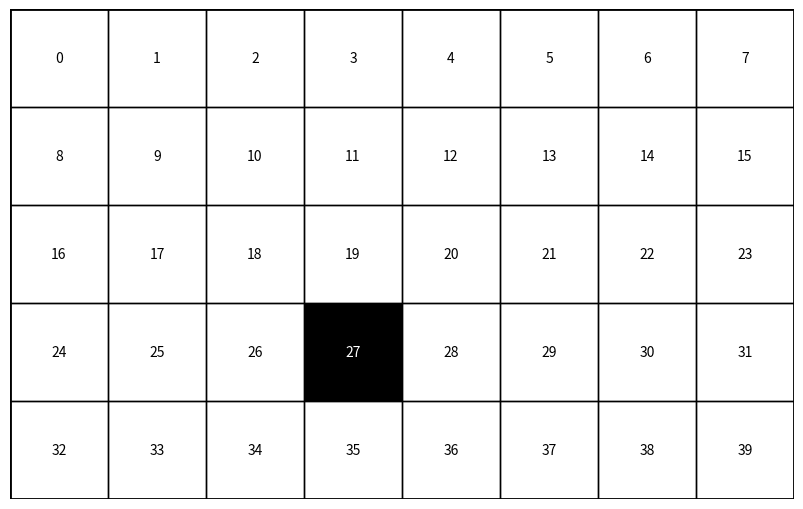
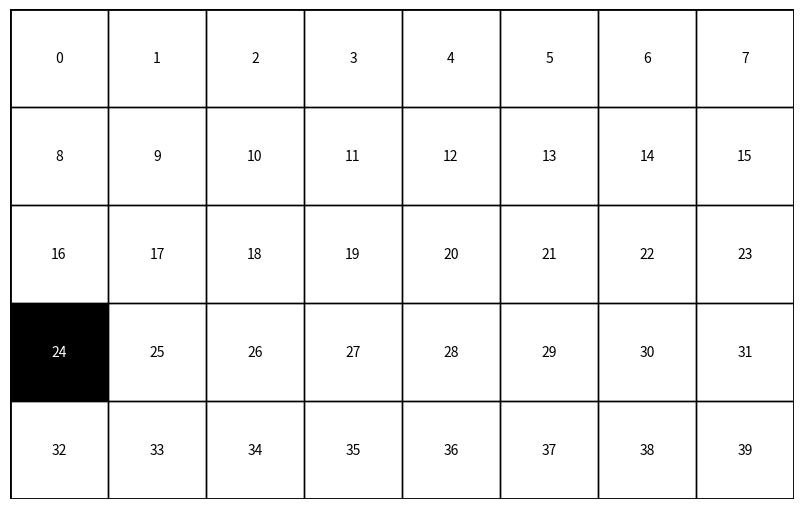
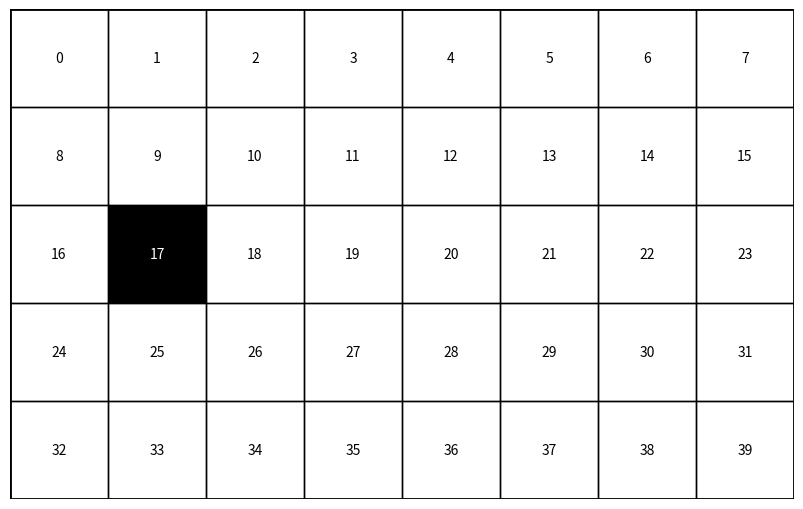
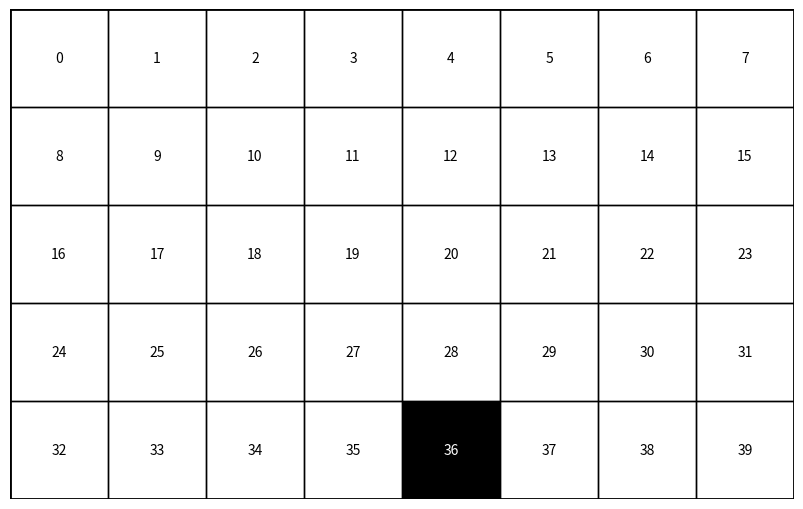
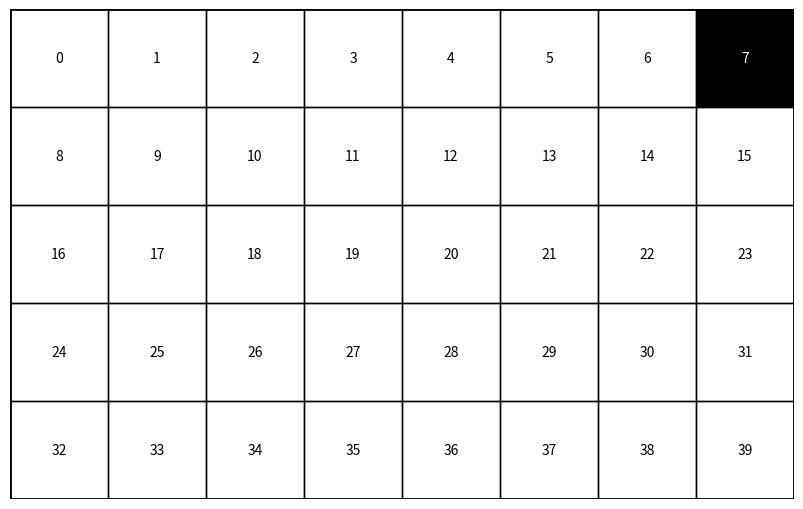
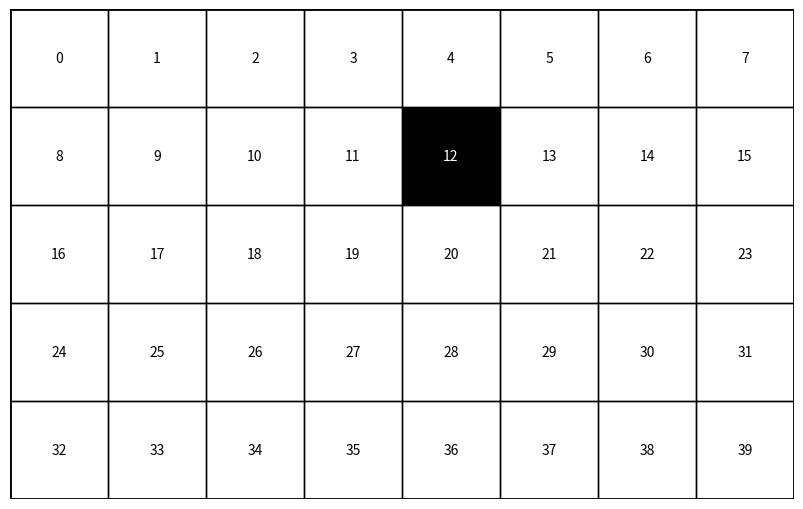
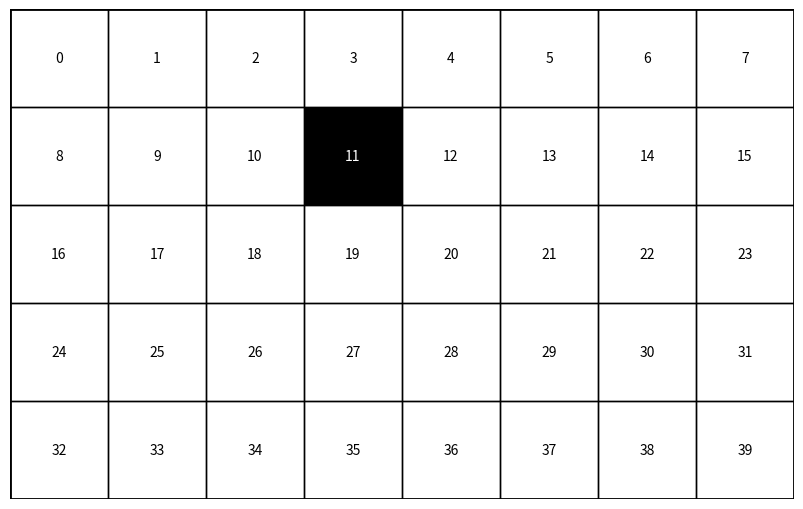
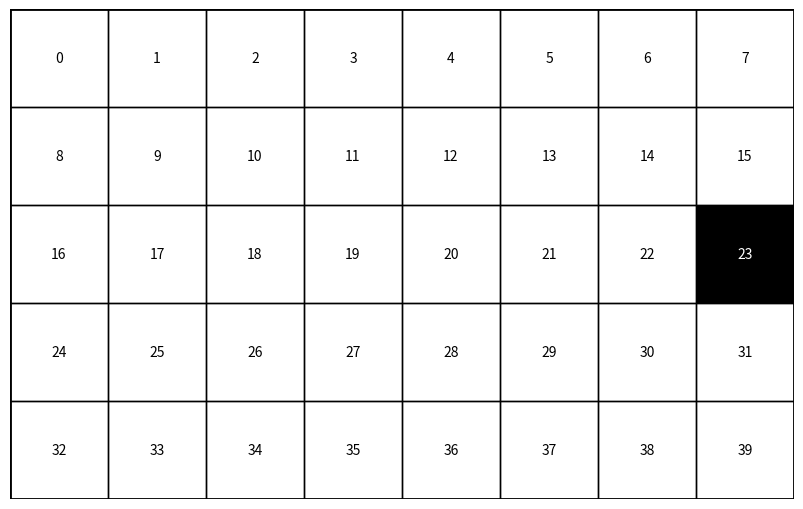
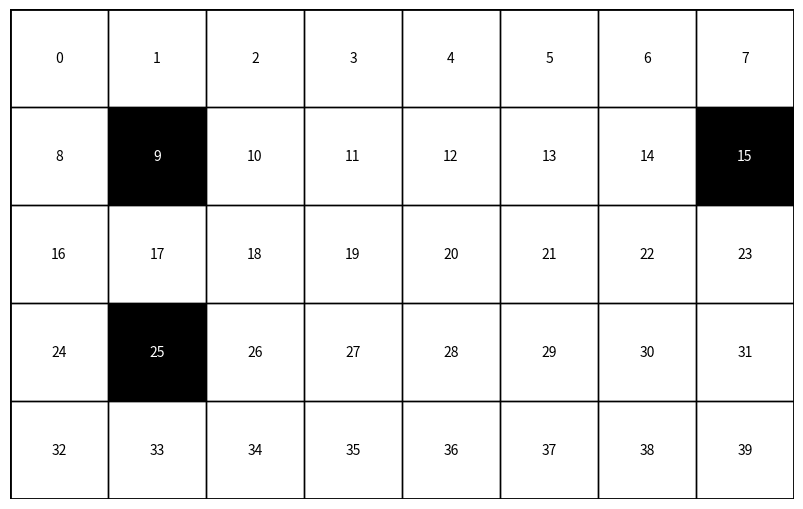
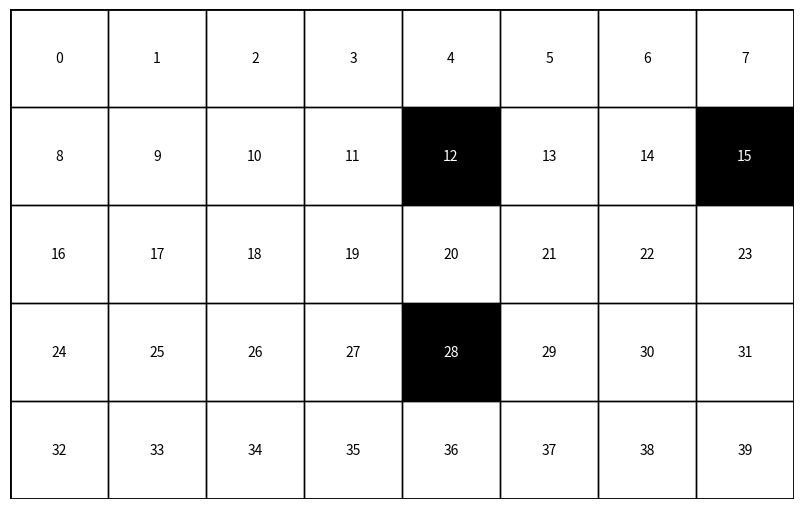
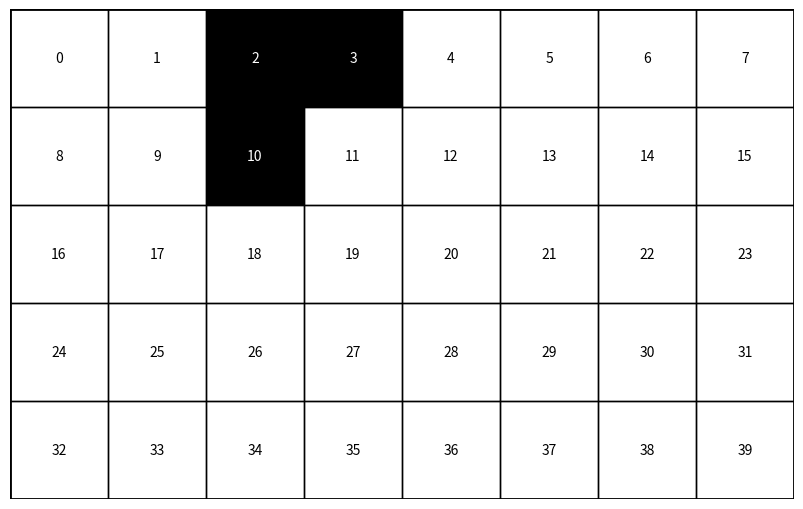
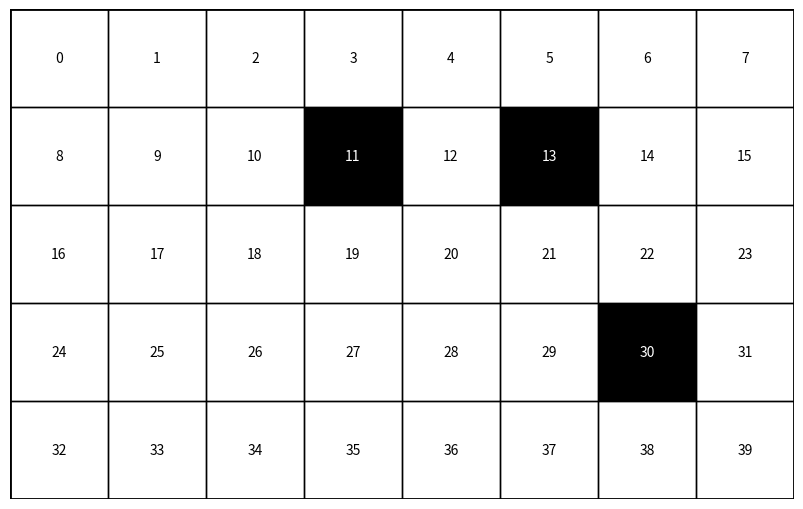
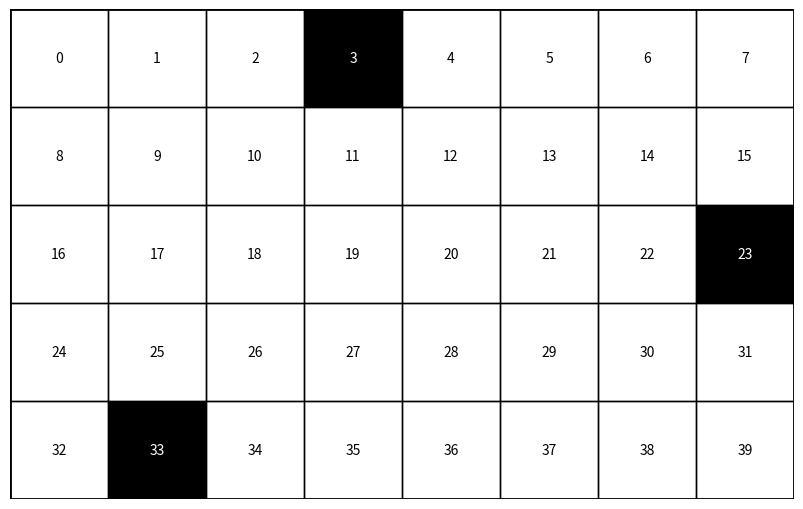
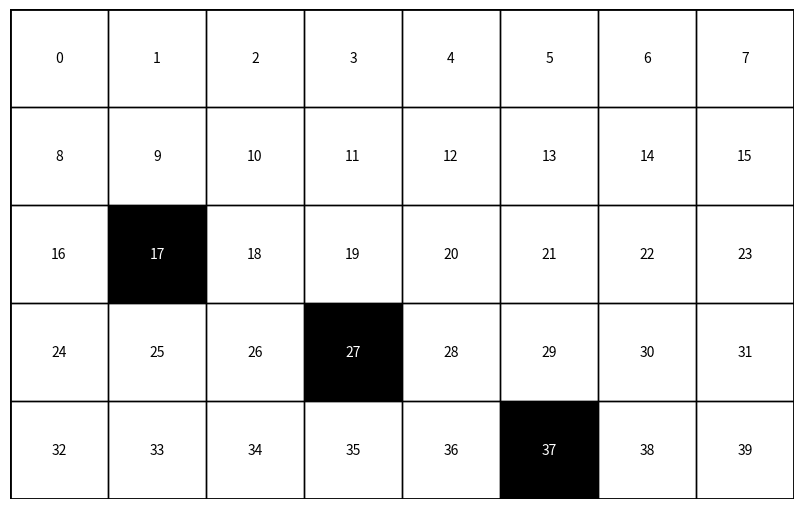
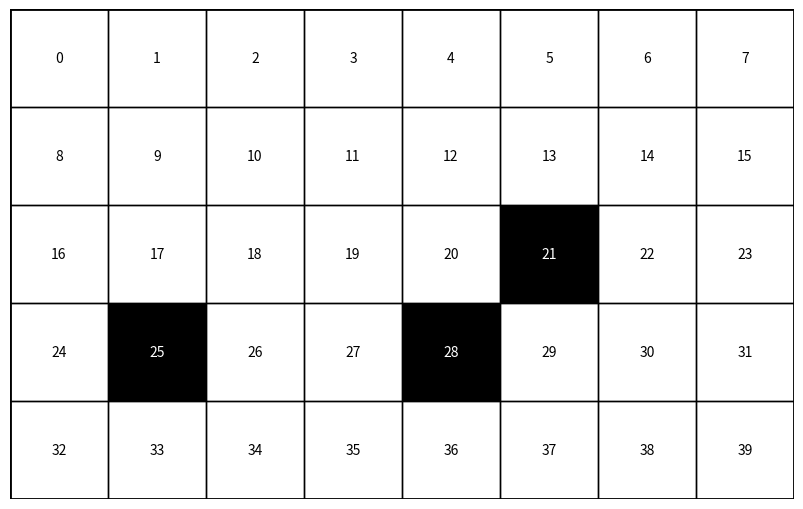
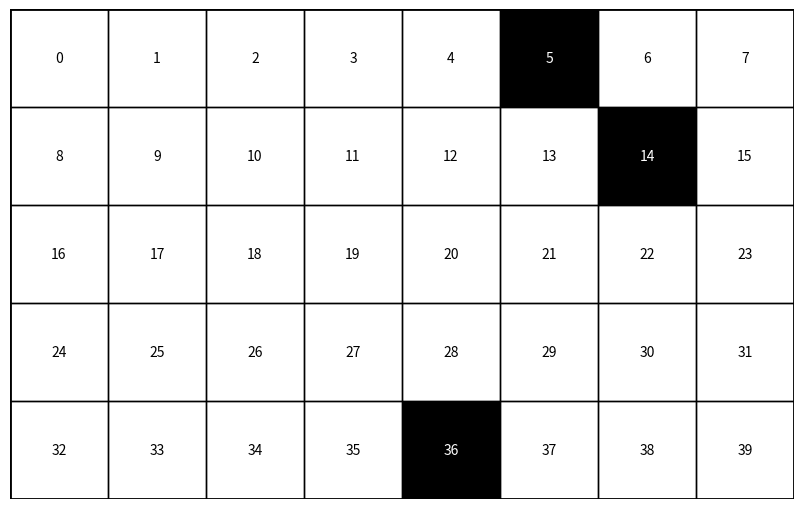

Write Python code to recreate these figures, in order.
import networkx as nx
import json
import random
import numpy as np
import matplotlib.patches as patches
import os, math
import matplotlib.pyplot as plt

def check_path_between_nodes(G, node1, node2):
    """
    Check if there is a path between two nodes in the graph.

    Parameters:
    G (networkx.Graph): The input graph.
    node1 (int): The starting node.
    node2 (int): The target node.

    Returns:
    bool: True if a path exists, False otherwise.
    """
    # Check if both nodes exist in the graph
    if node1 not in G or node2 not in G:
        return False

    # Use NetworkX's has_path function
    return nx.has_path(G, node1, node2)

def random_5x5_nodes_from_13x13_grid():
    blocks = []
    grid = np.arange(169).reshape(13, 13)

    # Select a random top-left corner for the 5x5 sub-grid
    start_row = random.randint(0, 13 - 5)
    start_col = random.randint(0, 13 - 5)
    print(f"Top-left corner: ({start_row}, {start_col})")

    # Extract the 5x5 sub-grid
    sub_grid = grid[start_row:start_row + 5, start_col:start_col + 5]

    # Extract the rhombus shape within the 5x5 grid
    blocks.append(sub_grid[0, 2])  # Middle element in the first row
    blocks.extend(sub_grid[1, 1:4:1])  # Two middle elements in the second row
    blocks.extend(sub_grid[2, 0:5])  # All elements in the third row
    blocks.extend(sub_grid[3, 1:4:1])  # Two middle elements in the fourth row
    blocks.append(sub_grid[4, 2])  # Middle element in the last row

    return blocks


    return sub_grid.tolist()

    # Print the result
    print("Randomly selected 5x5 grid from the 13x13 grid:")
    print(sub_grid)


def create_random_graph(n, p=0.1):
    """
    Create a random graph with n vertices where each edge is included with probability p.

    Parameters:
    n (int): Number of vertices.
    p (float): Probability of edge creation. Default is 0.1.

    Returns:
    networkx.Graph: The created random graph.
    """
    G = nx.Graph()

    # Add n nodes to the graph
    G.add_nodes_from(range(n))

    # Add edges between pairs of nodes with probability p
    for i in range(n):
        for j in range(i + 1, n):
            if random.random() < p:
                G.add_edge(i, j)

    return G


# Function to create an n-dimensional cube graph
def create_nd_cube_graph(n):
    # Create an n-dimensional cube graph
    G = nx.hypercube_graph(n)

    # Relabel nodes to be integers
    mapping = {node: i for i, node in enumerate(G.nodes())}
    G = nx.relabel_nodes(G, mapping)

    return G


# Function to create a grid graph and remove random vertices
def create_grid_graph_w_random_blocks(x, y, n):
    # Create a grid graph
    G = nx.grid_2d_graph(x, y)

    # Relabel nodes to be single integers
    mapping = {(i, j): i * y + j for i in range(x) for j in range(y)}
    G = nx.relabel_nodes(G, mapping)

    # Randomly select and remove n vertices
    nodes = list(G.nodes())
    corner_nodes = [0, x * y - 1]
    for corner in corner_nodes:
        if corner in nodes:
            nodes.remove(corner)

    while True:
        G_copy = G.copy()
        nodes_to_remove = random.sample(nodes, n)
        G_copy.remove_nodes_from(nodes_to_remove)
        if nx.has_path(G_copy, corner_nodes[0], corner_nodes[1]):
            G = G_copy  # Update the graph only when the condition holds
            break
        # nodes_to_remove = random.sample(nodes, n)
        # G.remove_nodes_from(nodes_to_remove)
        # if nx.has_path(G, corner_nodes[0], corner_nodes[1]): break

    return G, nodes_to_remove


# Function to create a grid graph and remove specified vertices
def create_grid_graph_with_specified_blocks(x, y, nodes_to_remove):
    """
    Create a grid graph of size x by y and remove specified vertices.

    Parameters:
    x (int): Number of rows.
    y (int): Number of columns.
    nodes_to_remove (list): List of nodes to remove from the graph.

    Returns:
    networkx.Graph: The created grid graph with specified vertices removed.
    """
    # Create a grid graph
    G = nx.grid_2d_graph(x, y)

    # Relabel nodes to be single integers
    mapping = {(i, j): i * y + j for i in range(x) for j in range(y)}
    G = nx.relabel_nodes(G, mapping)

    # Remove specified nodes
    G.remove_nodes_from(nodes_to_remove)

    return G


# Function to display the graph
def display_graph(graph, title="Graph", filename=None):
    plt.figure(figsize=(8, 8))
    pos = nx.spring_layout(graph)
    nx.draw(
        graph,
        pos,
        with_labels=True,
        node_size=500,
        node_color="skyblue",
        font_size=10,
        font_weight="bold",
        edge_color="gray",
    )
    plt.title(title)
    if filename:
        plt.savefig(filename)
    else:
        plt.show()

# Function to display a graph with optional highlighted path and points.
def display_graph_with_path_and_points(graph, title="Graph", filename=None, path=None, points=None):
    """
    Display a graph with optional highlighted path and points.
    
    Args:
        graph (networkx.Graph): The graph to display.
        title (str): Title of the graph.
        filename (str, optional): If provided, saves the graph as a PNG to the given filename.
        path (list, optional): List of vertices to highlight as a path. Their edges will be blue.
        points (list, optional): List of vertices to highlight in red.
    """
    plt.figure(figsize=(8, 8))
    pos = nx.spring_layout(graph)

    # Default node and edge styles
    node_colors = ["red" if node in (points or []) else "skyblue" for node in graph.nodes()]
    edge_colors = [
        "blue" if (u, v) in zip(path or [], (path or [])[1:]) or (v, u) in zip(path or [], (path or [])[1:]) else "gray"
        for u, v in graph.edges()
    ]
    edge_widths = [2 if (u, v) in zip(path or [], (path or [])[1:]) or (v, u) in zip(path or [], (path or [])[1:]) else 1 for u, v in graph.edges()]

    # Draw the graph
    nx.draw(
        graph,
        pos,
        with_labels=True,
        node_size=500,
        node_color=node_colors,
        font_size=10,
        font_weight="bold",
        edge_color=edge_colors,
        width=edge_widths,
    )
    plt.title(title)
    if filename:
        plt.savefig(filename)
        print(f"Graph saved to {filename}")
    else:
        plt.show()

# Function to save the graph as JSON
def save_graph_to_file(graph, filename):
    data = nx.node_link_data(graph)
    with open(filename, "w") as f:
        json.dump(data, f)


def save_table_as_png(
    rows, cols, black_cells=[], filename="grid.png", path=None, points=None
):
    # Create a figure and axis with a bit of padding to ensure all borders are shown
    fig, ax = plt.subplots(figsize=(cols, rows), dpi=100)
    fig.subplots_adjust(left=0.01, right=0.99, top=0.99, bottom=0.01)

    # Turn off axis
    ax.axis("off")

    # Create a table of all white cells
    grid = np.full((rows, cols), 255)

    # Make specified cells black if black_cells is not empty
    if black_cells:
        for cell in black_cells:
            grid[cell // cols, cell % cols] = 0

    # Plot the grid
    ax.imshow(grid, cmap="gray", aspect="auto", vmin=0, vmax=255)

    # Add borders to the table and cells
    for i in range(rows):
        for j in range(cols):
            # Create a rectangle patch for each cell
            rect = patches.Rectangle(
                (j - 0.5, i - 0.5),
                1,
                1,
                linewidth=1,
                edgecolor="black",
                facecolor="none",
            )
            ax.add_patch(rect)

    # Add borders around the entire table
    outer_rect = patches.Rectangle(
        (-0.5, -0.5), cols, rows, linewidth=2, edgecolor="black", facecolor="none"
    )
    ax.add_patch(outer_rect)

    # Add text to each cell
    for i in range(rows):
        for j in range(cols):
            cell_index = i * cols + j
            color = "white" if grid[i, j] == 0 else "black"
            ax.text(
                j,
                i,
                str(cell_index),
                va="center",
                ha="center",
                color=color,
                fontsize=10,
            )

    # Add the path if provided
    if path:
        path_coords = [(cell % cols, cell // cols) for cell in path]
        path_x, path_y = zip(*path_coords)
        ax.plot(path_x, path_y, color="red", linewidth=2)

    # Add points if provided
    if points:
        for point in points:
            point_x, point_y = point % cols, point // cols
            ax.plot(point_x, point_y, "bo", markersize=20)  # Blue dot

    # Save the figure
    plt.savefig(filename, bbox_inches="tight", pad_inches=0.1)
    plt.close(fig)


date = "SM_Grids"
number_of_graphs = 10
graph_type = "grid" # "grid" # "cube" # "manual" # maze"
dimension_of_graphs = [5,8] # dimension for cube
suffled_blocks = list(range(dimension_of_graphs[0] * dimension_of_graphs[1]))
random.shuffle(suffled_blocks)

# Create folder
folder_path = "data/graphs/" + date + "/"
if not os.path.exists(folder_path):
    # Create the folder
    os.makedirs(folder_path)

if graph_type=="maze":
    blocks = [5, 14, 15, 16, 18, 20, 21, 22, 23, 24, 29, 40, 42, 44, 46, 47, 48, 50] + list(range(66, 71)) + [72, 73] + list(range(75, 78)) + [91] + list(range(93, 99)) + [100, 101, 102, 104] + list(range(117, 122)) + list(range(123, 129)) + [138] + list(range(144, 150)) + [151, 153, 154]

for j in range(0,4):
    for i in range(0, number_of_graphs):
        # Create a grid
        if graph_type=="grid":
            name_of_graph = (
                f"{dimension_of_graphs[0]}x{dimension_of_graphs[1]}_grid_with_random_blocks_{(4+4*j)}per_{i}"
            )
            print(name_of_graph)
            # num_of_blocks = int(i % (dimension_of_graphs[0] * dimension_of_graphs[1] / 2))
            num_of_blocks = math.floor((dimension_of_graphs[0] * dimension_of_graphs[1])*(4+4*j)/100)
            G, blocks = create_grid_graph_w_random_blocks(dimension_of_graphs[0], dimension_of_graphs[1], num_of_blocks)

            # Create grid with specified blocks
            # blocks = suffled_blocks[0:i] # suffled_blocks[0:i]
            # G = create_grid_graph_with_specified_blocks(dimension_of_graphs[0], dimension_of_graphs[1], blocks)

        # Create a cube
        if graph_type=="cube":
            name_of_graph=f"{i}d_hypercube"
            G = create_nd_cube_graph(i)
            if G.has_edge(0, 1):
                G.remove_edge(0, 1)

        # Create a maze
        if graph_type=="maze":
            name_of_graph = (
                f"{dimension_of_graphs[0]}x{dimension_of_graphs[1]}_maze_with_blocks_and_random_removals_{i}"
            )
            # Create grid with specified blocks
            # blocks = [5, 14, 15, 16, 18, 20, 21, 22, 23, 24, 29, 40, 42, 44, 46, 47, 48, 50] + list(range(66, 71)) + [72, 73] + list(range(75, 78)) + [91] + list(range(93, 99)) + [100, 101, 102, 104] + list(range(117, 122)) + list(range(123, 129)) + [138] + list(range(144, 150)) + [151, 153, 154]
            # for j in range(0,i):
            if i>0:
                blocks = list(set(blocks)-set(random_5x5_nodes_from_13x13_grid()))
            G = create_grid_graph_with_specified_blocks(
                dimension_of_graphs[0], dimension_of_graphs[1], blocks
            )

        # Create a manual graph
        # if graph_type=="manual":
        #     name_of_graph = f"paper_graph_{i}"
        #     G = nx.Graph()
        #     G.add_nodes_from("x")
        #     G.add_edges_from(
        #         [("s", "1"),("s", "2"),("1", "2"),
        #         ("3", "4"),("4", "5"),("3", "5"),
        #         ("6", "7"),("6", "t"),("7", "t"),
        #         ("2", "3"),("2", "6"),("3", "6"),
        #         ]
        #     )
        #     G.add_edges_from(
        #     [("s", "v1"), ("s", "y"), ("s", "v2"), ("v1","v2"),("v1", "y"),("x", "v1"),("x", "v2"),("x", "y"),
        #     ("y", "z'"), ("y", "z"), ("z", "z'"),
        #     ("w4", "x"), ("w4", "t"),
        #     ("x","w1"),("w1", "w2"), ("w2", "w3"),("w3", "t"),
        #     ("u1", "x"), ("u1", "u2"), ("u2", "u3"), ("u3", "t"),
        #     ("u1", "u4"), ("u2", "u4"),
        #     ("u4", "u5"), ("u5", "u2"),("u1", "u5")
        #     ]
        #         )

        # G = create_random_graph(25, 0.2)

        # G = create_nd_cube_graph(9)

        # Logs
        print("Graph created with:")
        print("number of nodes: ", G.number_of_nodes())
        print("number of edges: ", G.number_of_edges())
        display_graph(G, "Current Graph", "current_graph.png")

        # Save the graph as JSON
        save_graph_to_file(G, folder_path + name_of_graph.replace(" ", "_") + ".json")

        # If it's a Grid, Save it as PNG
        if graph_type=="grid" or graph_type=="maze" : 
            save_table_as_png(
                dimension_of_graphs[0],
                dimension_of_graphs[1],
                blocks,
                folder_path + name_of_graph.replace(" ", "_") + ".png",
                None,
                None,
            )
        
        # Save the graph as PNG
        else:
            display_graph(
                G,
                name_of_graph.replace(" ", "_"),
                folder_path + name_of_graph.replace(" ", "_") + ".png",
            )
